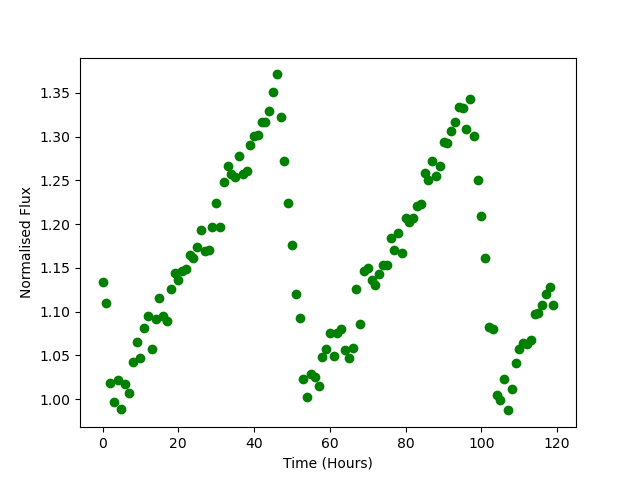

Values plotted in this chart, from the file beside it:
Time, Flux
0.0, 1.134
1.0, 1.11
2.0, 1.018
3.0, 0.9966
4.0, 1.022
5.0, 0.9887
6.0, 1.018
7.0, 1.007
8.0, 1.042
9.0, 1.065
10.0, 1.047
11.0, 1.082
12.0, 1.096
13.0, 1.058
14.0, 1.092
15.0, 1.115
16.0, 1.095
17.0, 1.089
18.0, 1.126
19.0, 1.145
20.0, 1.136
21.0, 1.147
22.0, 1.149
23.0, 1.165
24.0, 1.161
25.0, 1.173
26.0, 1.193
27.0, 1.169
28.0, 1.171
29.0, 1.196
30.0, 1.224
31.0, 1.197
32.0, 1.248
33.0, 1.267
34.0, 1.257
35.0, 1.254
36.0, 1.277
37.0, 1.258
38.0, 1.261
39.0, 1.291
40.0, 1.3
41.0, 1.302
42.0, 1.317
43.0, 1.316
44.0, 1.329
45.0, 1.351
46.0, 1.371
47.0, 1.322
48.0, 1.272
49.0, 1.224
50.0, 1.176
51.0, 1.121
52.0, 1.093
53.0, 1.023
54.0, 1.002
55.0, 1.028
56.0, 1.026
57.0, 1.015
58.0, 1.048
59.0, 1.057
... 60 more rows
